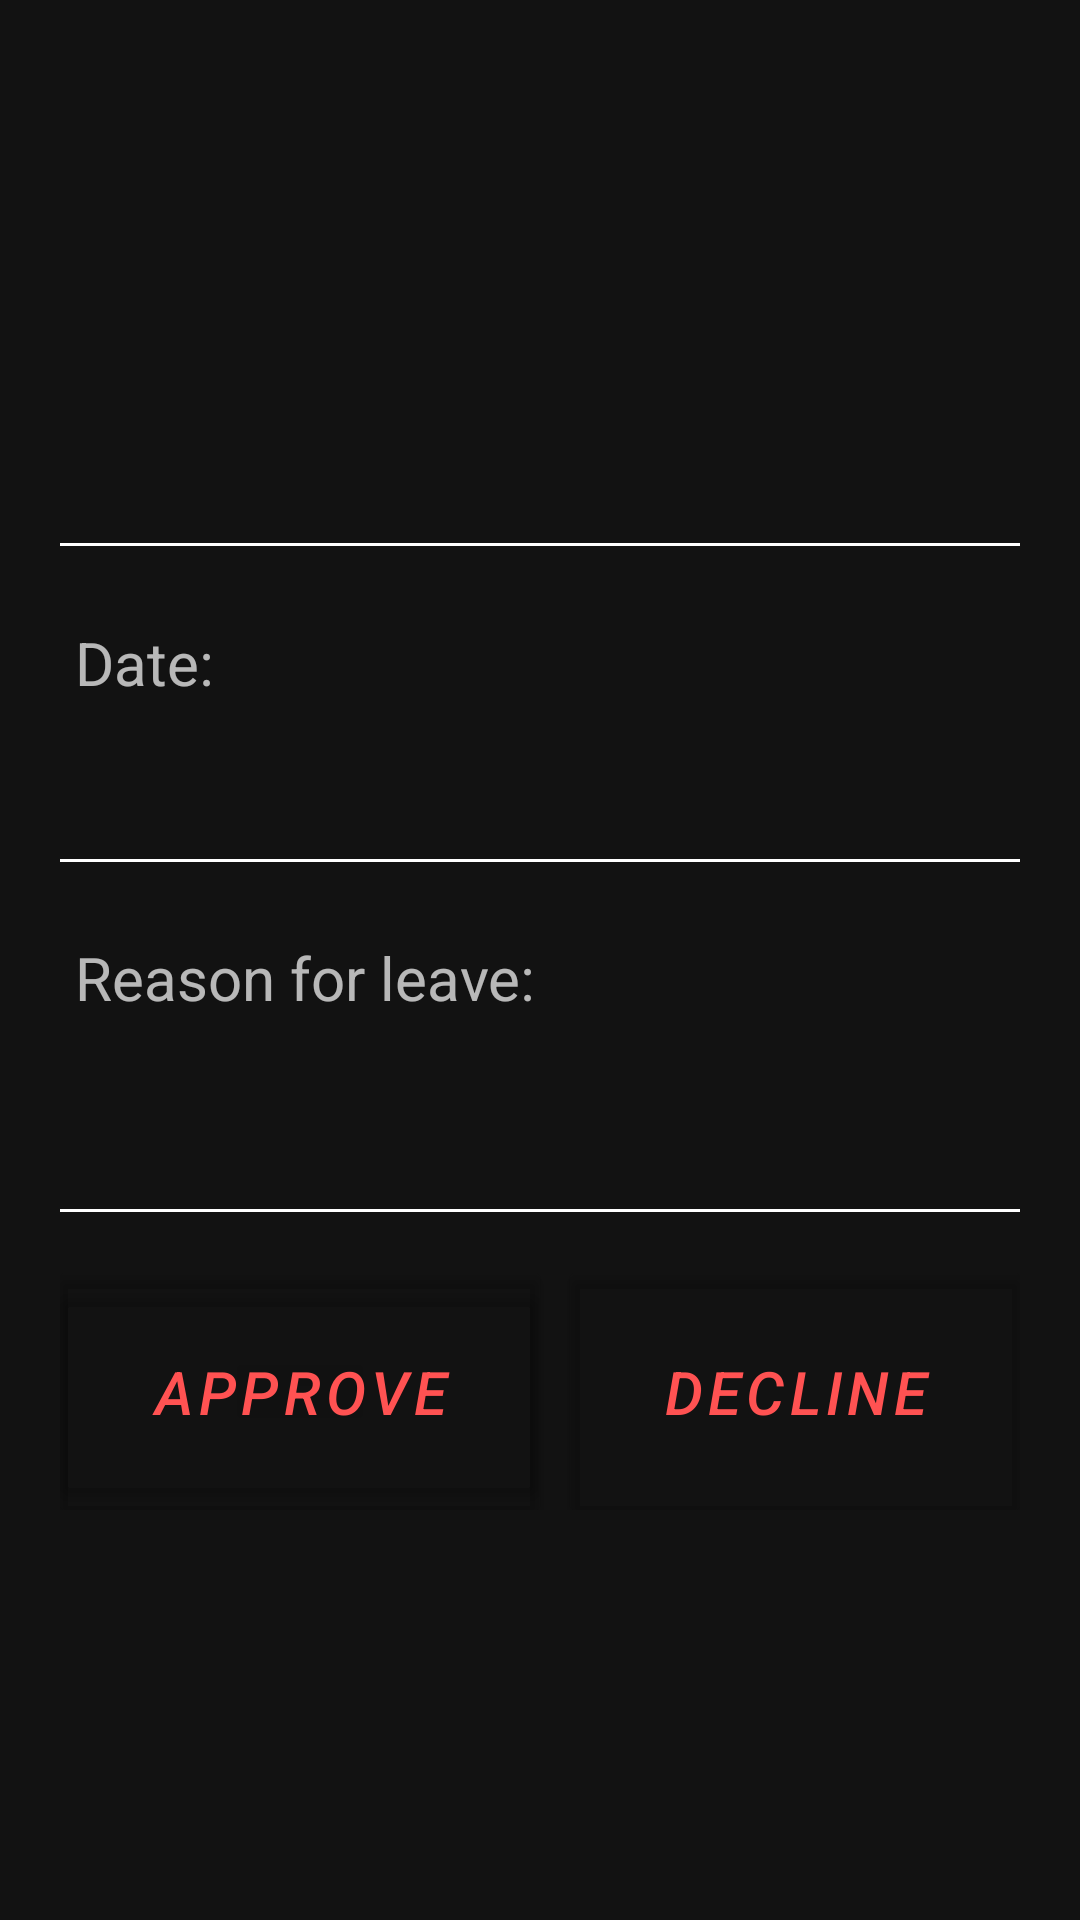

Layout XML and referenced resources for this Android screen:
<!-- AndroidManifest.xml: application theme AppTheme -->
<!-- res/layout/activity_request_reader.xml -->
<?xml version="1.0" encoding="utf-8"?>
<ScrollView xmlns:android="http://schemas.android.com/apk/res/android"
    xmlns:app="http://schemas.android.com/apk/res-auto"
    xmlns:tools="http://schemas.android.com/tools"
    android:layout_width="match_parent"
    android:layout_height="match_parent"
    android:orientation="vertical"
    tools:context=".RequestReaderActivity">

    <LinearLayout
        android:layout_width="match_parent"
        android:layout_height="match_parent"
        android:orientation="vertical">

        <RelativeLayout
            android:layout_width="match_parent"
            android:layout_height="wrap_content">

            <ImageView
                android:id="@+id/backImageView"
                android:layout_width="wrap_content"
                android:layout_height="wrap_content"
                android:padding="10dp"
                android:src="@drawable/ic_back" />

            <ImageView
                android:id="@+id/profileImageView"
                android:layout_width="wrap_content"
                android:layout_height="wrap_content"
                android:layout_alignParentEnd="true"
                android:padding="10dp"
                android:src="@drawable/ic_acct_white" />
        </RelativeLayout>

        <RelativeLayout
            android:layout_width="match_parent"
            android:layout_height="wrap_content"
            android:layout_marginTop="-10dp"
            android:padding="20dp">

            <TextView
                android:id="@+id/nameTextView"
                style="@style/TextAppearance.AppCompat.Body2"
                android:layout_width="wrap_content"
                android:layout_height="wrap_content"
                android:padding="5dp"
                android:textSize="23dp" />

            <TextView
                android:id="@+id/matricTextView"
                android:layout_width="wrap_content"
                android:layout_height="wrap_content"
                android:layout_below="@+id/nameEditText"
                android:layout_marginTop="40dp"
                android:padding="5dp"
                android:textSize="18dp" />

            <TextView
                android:id="@+id/demeritTextView"
                android:layout_width="wrap_content"
                android:layout_height="wrap_content"
                android:layout_below="@+id/matricTextView"
                android:padding="5dp"
                android:textSize="18dp" />

            <TextView
                android:id="@+id/statusTextView"
                android:layout_width="wrap_content"
                android:layout_height="wrap_content"
                android:layout_below="@+id/demeritTextView"
                style="@style/TextAppearance.AppCompat.Body2"
                android:padding="5dp"
                android:textSize="20dp" />

            <View
                android:layout_width="match_parent"
                android:layout_height="1dp"
                android:layout_below="@+id/statusTextView"
                android:layout_marginTop="5dp"
                android:background="#fff" />
        </RelativeLayout>

        <LinearLayout
            android:layout_width="match_parent"
            android:layout_height="wrap_content"
            android:layout_marginTop="-20dp"
            android:orientation="vertical"
            android:padding="20dp">

            <TextView
                android:layout_width="wrap_content"
                android:layout_height="wrap_content"
                android:padding="5dp"
                android:text="Date:"
                android:textSize="20dp" />

            <TextView
                android:id="@+id/dateTextView"
                style="@style/TextAppearance.AppCompat.Body2"
                android:layout_width="wrap_content"
                android:layout_height="wrap_content"
                android:padding="5dp"
                android:textSize="20dp" />

            <View
                android:layout_width="match_parent"
                android:layout_height="1dp"
                android:layout_marginTop="10dp"
                android:background="#fff" />

            <TextView
                android:layout_width="wrap_content"
                android:layout_height="wrap_content"
                android:layout_marginTop="20dp"
                android:padding="5dp"
                android:text="Reason for leave:"
                android:textSize="20dp" />

            <TextView
                android:id="@+id/messageTextView"
                style="@style/TextAppearance.AppCompat.Body2"
                android:layout_width="wrap_content"
                android:layout_height="wrap_content"
                android:layout_marginTop="5dp"
                android:padding="5dp"
                android:textSize="25dp" />

            <View
                android:layout_width="match_parent"
                android:layout_height="1dp"
                android:layout_marginTop="10dp"
                android:background="#fff" />
        </LinearLayout>

        <LinearLayout
            android:layout_width="match_parent"
            android:layout_height="wrap_content"
            android:layout_marginTop="-20dp"
            android:padding="20dp">

            <androidx.cardview.widget.CardView
                android:id="@+id/approveCardView"
                android:layout_width="match_parent"
                android:layout_height="match_parent"
                android:layout_weight="1"
                android:background="@android:color/transparent"
                android:backgroundTint="@android:color/transparent">

                <com.google.android.material.button.MaterialButton
                    android:id="@+id/approveButton"
                    android:layout_width="match_parent"
                    android:layout_height="match_parent"
                    android:backgroundTint="@android:color/transparent"
                    android:padding="20dp"
                    android:text="Approve"
                    android:textColor="#ff5252"
                    android:textSize="20dp"
                    android:textStyle="italic" />
            </androidx.cardview.widget.CardView>

            <androidx.cardview.widget.CardView
                android:id="@+id/declineCardView"
                android:layout_width="match_parent"
                android:layout_height="match_parent"
                android:layout_marginLeft="10dp"
                android:layout_weight="1"
                android:background="#aa000000"
                android:backgroundTint="@android:color/transparent"
                android:elevation="5dp">

                <com.google.android.material.button.MaterialButton
                    android:id="@+id/declineButton"
                    android:layout_width="match_parent"
                    android:layout_height="match_parent"
                    android:background="@android:color/transparent"
                    android:backgroundTint="@android:color/transparent"
                    android:padding="20dp"
                    android:text="Decline"
                    android:textColor="#ff5252"
                    android:textSize="20dp"
                    android:textStyle="italic" />

            </androidx.cardview.widget.CardView>
        </LinearLayout>
    </LinearLayout>

</ScrollView>
<!-- resources referenced by this layout -->
<resources>
  <style name="AppTheme" parent="Theme.MaterialComponents.NoActionBar">
          
          <item name="colorPrimaryDark">#000000</item>
          <item name="colorAccent">#000000</item>
          <item name="android:navigationBarColor">#000000</item>
          <item name="android:windowSoftInputMode">stateUnspecified|adjustPan</item>
          <item name="android:background">@android:color/transparent</item>
          <item name="android:windowAnimationStyle">@style/CustomActivityAnimation</item>
      </style>
  <style name="CustomActivityAnimation" parent="@android:style/Animation.Activity">
          <item name="android:activityOpenEnterAnimation">@anim/slide_in_right</item>
          <item name="android:activityOpenExitAnimation">@anim/slide_out_left</item>
          <item name="android:activityCloseEnterAnimation">@anim/slide_in_left</item>
          <item name="android:activityCloseExitAnimation">@anim/slide_out_right</item>
      </style>
</resources>
